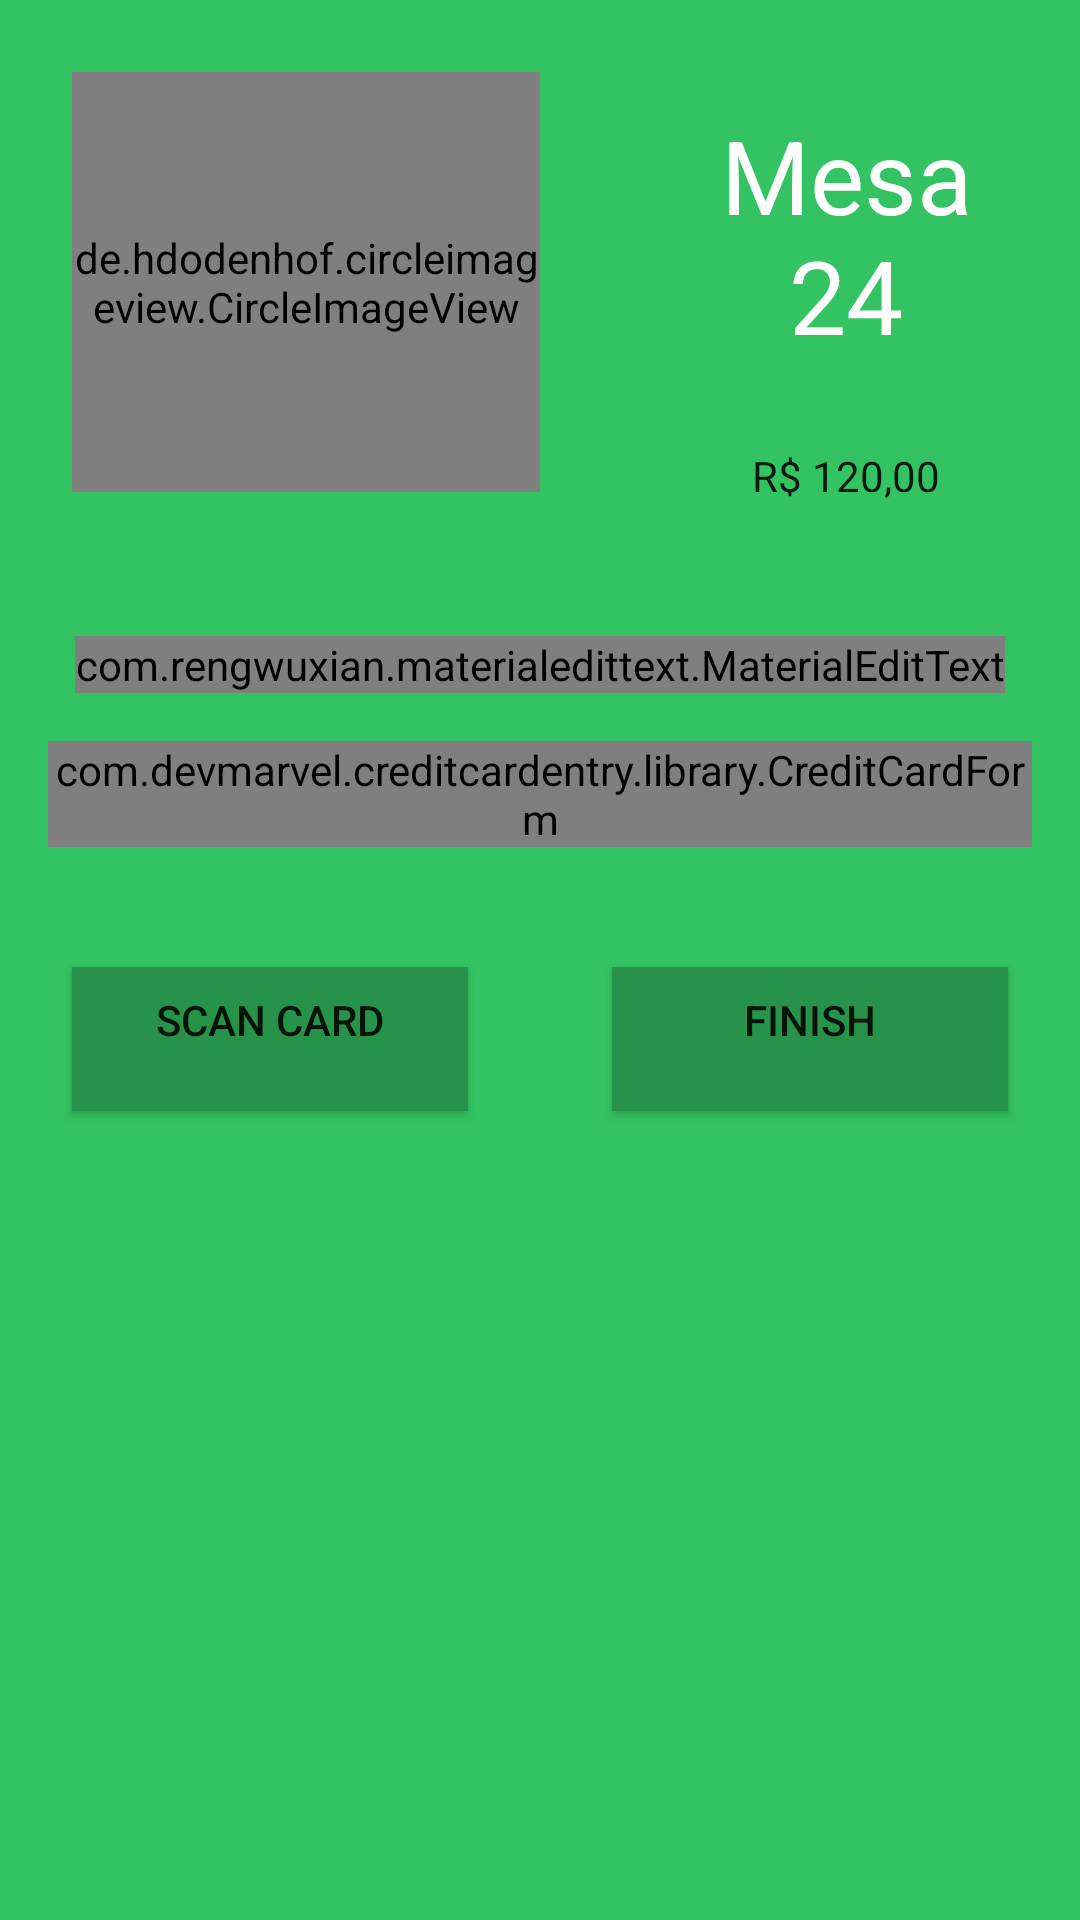

Produce the Android XML layout that renders to this screen, including the resource entries it uses.
<!-- AndroidManifest.xml: application theme AppTheme -->
<!-- res/layout/content_checkout.xml -->
<?xml version="1.0" encoding="utf-8"?>
<ScrollView
    xmlns:android="http://schemas.android.com/apk/res/android"
    xmlns:app="http://schemas.android.com/apk/res-auto"
    xmlns:tools="http://schemas.android.com/tools"
    android:layout_width="match_parent"
    android:layout_height="match_parent"
    app:layout_behavior="@string/appbar_scrolling_view_behavior"
    tools:context="com.shift.hack.beacon.CheckoutActivity"
    tools:showIn="@layout/activity_checkout"
    android:background="@color/colorPrimary"
    android:orientation="vertical">
    <LinearLayout
        android:layout_width="match_parent"
        android:layout_height="wrap_content"
        android:orientation="vertical">

        <LinearLayout
            android:orientation="horizontal"
            android:layout_width="match_parent"
            android:layout_height="wrap_content">

        <de.hdodenhof.circleimageview.CircleImageView
            android:id="@+id/profile_image"
            android:layout_width="0dp"
            android:layout_weight="0.5"
            android:layout_height="140dp"
            android:layout_gravity="center"
            android:layout_margin="24dp"
            app:civ_border_width="0dp"
            app:civ_border_color="#FF000000"/>

            <LinearLayout
                android:layout_width="0dp"
                android:layout_height="wrap_content"
                android:layout_weight="0.5"
                android:layout_gravity="center"
                android:gravity="center"
                android:orientation="vertical">
                <TextView android:id="@+id/title"
                    android:layout_width="wrap_content"
                    android:layout_height="wrap_content"
                    android:layout_gravity="center"
                    android:gravity="center"
                    android:textColor="#ffffff"
                    android:textAppearance="@style/TextAppearance.AppCompat.Display1"
                    android:layout_margin="16dp"
                    android:text="Mesa 24" />

                <TextView android:id="@+id/price"
                    android:layout_width="wrap_content"
                    android:layout_height="wrap_content"
                    android:layout_gravity="center"
                    android:gravity="center"
                    android:textAppearance="@style/TextAppearance.AppCompat.Body1"
                    android:layout_marginTop="12dp"
                    android:text="R$ 120,00" />
            </LinearLayout>
        </LinearLayout>

        <com.rengwuxian.materialedittext.MaterialEditText
            android:id="@+id/editPrice"
            android:layout_width="wrap_content"
            android:layout_height="wrap_content"
            android:layout_marginTop="24dp"
            android:layout_marginRight="24dp"
            android:layout_marginLeft="24dp"
            android:textSize="34sp"
            android:hint="I'll pay:"
            android:layout_gravity="center"
            android:gravity="center"
            android:inputType="number"
            app:met_baseColor="@android:color/white"
            app:met_floatingLabel="highlight"
            app:met_maxCharacters="3"
            app:met_primaryColor="@android:color/white"
            app:met_singleLineEllipsis="true" />

        <com.devmarvel.creditcardentry.library.CreditCardForm
            android:id="@+id/credit_card_form"
            android:layout_width="wrap_content"
            android:layout_margin="16dp"
            android:layout_height="wrap_content"
            app:helper_text_color="#000"
            app:include_helper="false"
            app:include_zip="false"/>


        <LinearLayout
            android:layout_width="match_parent"
            android:layout_height="wrap_content"
            android:layout_gravity="center_horizontal"
            android:orientation="horizontal">
            <Button android:id="@+id/scan"
                android:onClick="onScanPress"
                android:layout_weight="0.5"
                android:layout_gravity="center_vertical"
                android:gravity="center_horizontal"
                android:background="#27924a"
                android:layout_width="0dp"
                android:textAlignment="center"
                android:padding="8dp"
                android:layout_height="wrap_content"
                android:layout_margin="24dp"
                android:text="Scan card" />

            <Button android:id="@+id/buttonPay"
                android:layout_weight="0.5"
                android:padding="8dp"
                android:layout_width="0dp"
                android:textAlignment="center"
                android:background="#27924a"
                android:layout_gravity="center_vertical"
                android:gravity="center_horizontal"
                android:layout_height="wrap_content"
                android:layout_margin="24dp"
                android:text="Finish" />
        </LinearLayout>

    </LinearLayout>
</ScrollView>
<!-- res/layout/activity_checkout.xml (included above) -->
<?xml version="1.0" encoding="utf-8"?>
<android.support.design.widget.CoordinatorLayout xmlns:android="http://schemas.android.com/apk/res/android"
    xmlns:app="http://schemas.android.com/apk/res-auto"
    xmlns:tools="http://schemas.android.com/tools"
    android:layout_width="match_parent"
    android:layout_height="match_parent"
    android:fitsSystemWindows="true"
    tools:context="com.shift.hack.beacon.CheckoutActivity">

    <android.support.design.widget.AppBarLayout
        android:layout_width="match_parent"
        android:layout_height="wrap_content"
        android:theme="@style/AppTheme.AppBarOverlay">

        <android.support.v7.widget.Toolbar
            android:id="@+id/toolbar"
            android:layout_width="match_parent"
            android:layout_height="?attr/actionBarSize"
            android:background="?attr/colorPrimary"
            app:popupTheme="@style/AppTheme.PopupOverlay" />

    </android.support.design.widget.AppBarLayout>

    <include layout="@layout/content_checkout" />

</android.support.design.widget.CoordinatorLayout>
<!-- resources referenced by this layout -->
<resources>
  <color name="colorPrimary">#34c362</color>
  <style name="AppTheme.AppBarOverlay" parent="ThemeOverlay.AppCompat.Dark.ActionBar" />
  <style name="AppTheme.PopupOverlay" parent="ThemeOverlay.AppCompat.Light" />
  <style name="AppTheme" parent="Theme.AppCompat.Light.DarkActionBar">
          
          <item name="colorPrimary">@color/colorPrimary</item>
          <item name="colorPrimaryDark">@color/colorPrimaryDark</item>
          <item name="colorAccent">@color/colorAccent</item>
      </style>
  <color name="colorPrimaryDark">#299b48</color>
  <color name="colorAccent">#000</color>
</resources>
